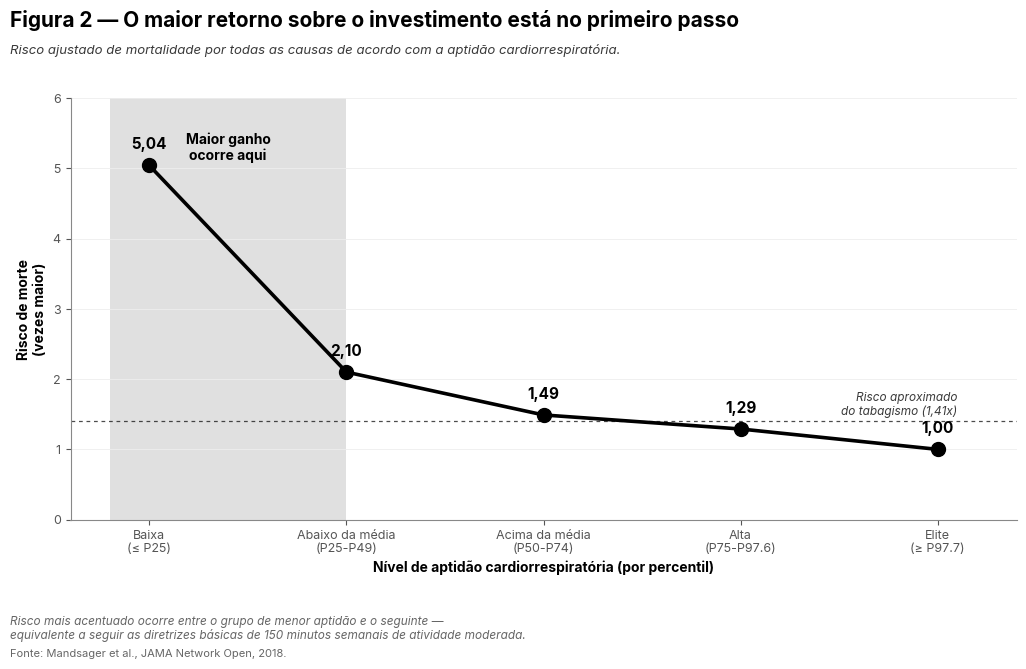

Generate this figure with matplotlib: (Note: this script raises an exception after producing the figure.)
"""
Cap07 Fig02 (PT-BR, B&W vetorial) — O maior retorno sobre o investimento está no primeiro passo.
Curva dose-resposta de mortalidade x aptidão cardiorrespiratória.
"""
from pathlib import Path
import matplotlib.pyplot as plt
from matplotlib import rcParams
from matplotlib.patches import Rectangle

rcParams["font.family"] = "sans-serif"
rcParams["font.sans-serif"] = ["Inter", "Open Sans", "DejaVu Sans"]
rcParams["axes.unicode_minus"] = False
rcParams["pdf.fonttype"] = 42
rcParams["ps.fonttype"] = 42

BG       = "#FFFFFF"
INK      = "#000000"
INK_SOFT = "#3A3A3A"
TICK     = "#555555"
FOOT     = "#666666"
HIGHLIGHT = "#E0E0E0"

fig = plt.figure(figsize=(11.0, 6.8))
fig.patch.set_facecolor(BG)

# Título
fig.text(0.025, 0.945, "Figura 2 — O maior retorno sobre o investimento está no primeiro passo",
         fontsize=15, color=INK, weight="bold")
fig.text(0.025, 0.905,
         "Risco ajustado de mortalidade por todas as causas de acordo com a aptidão cardiorrespiratória.",
         fontsize=9.5, color=INK_SOFT, style="italic")

ax = fig.add_axes([0.08, 0.22, 0.86, 0.62])

x = list(range(5))
y = [5.04, 2.10, 1.49, 1.29, 1.00]
labels = ["Baixa\n(≤ P25)",
          "Abaixo da média\n(P25-P49)",
          "Acima da média\n(P50-P74)",
          "Alta\n(P75-P97.6)",
          "Elite\n(≥ P97.7)"]

# Banda destacando o maior ganho (entre x=0 e x=1)
ax.axvspan(-0.2, 1.0, facecolor=HIGHLIGHT, zorder=0)
ax.text(0.4, 5.3, "Maior ganho\nocorre aqui",
        fontsize=10, color=INK, weight="bold", ha="center", va="center",
        linespacing=1.15)

# Curva
ax.plot(x, y, color=INK, linewidth=2.6, marker="o",
        markersize=10, markerfacecolor=INK, markeredgecolor=INK, zorder=5)

# Valores acima de cada ponto
for xv, yv in zip(x, y):
    ax.annotate(f"{yv:.2f}".replace(".", ","),
                (xv, yv), textcoords="offset points",
                xytext=(0, 12), ha="center",
                fontsize=11, color=INK, weight="bold")

# Linha de referência do tabagismo (1.41x)
ax.axhline(1.41, color=INK, linewidth=0.9, linestyle=(0, (3, 3)),
           zorder=2, alpha=0.7)
ax.text(4.1, 1.45, "Risco aproximado\ndo tabagismo (1,41x)",
        fontsize=8.5, color=INK_SOFT, ha="right", va="bottom",
        linespacing=1.2, style="italic")

ax.set_xticks(x)
ax.set_xticklabels(labels, fontsize=9, color=INK,
                   linespacing=1.15)
ax.set_xlim(-0.4, 4.4)
ax.set_ylim(0, 6.0)
ax.set_ylabel("Risco de morte\n(vezes maior)",
              fontsize=10, color=INK, weight="bold")
ax.set_xlabel("Nível de aptidão cardiorrespiratória (por percentil)",
              fontsize=10, color=INK, weight="bold")

for spine in ("top", "right"):
    ax.spines[spine].set_visible(False)
ax.spines["left"].set_color("#888888")
ax.spines["bottom"].set_color("#888888")
ax.tick_params(axis="both", colors=TICK, labelsize=9)
ax.set_axisbelow(True)
ax.grid(axis="y", color="#EEEEEE", linewidth=0.6)

# Footer
fig.text(0.025, 0.065,
         "Risco mais acentuado ocorre entre o grupo de menor aptidão e o seguinte —",
         fontsize=8.5, color=FOOT, style="italic")
fig.text(0.025, 0.045,
         "equivalente a seguir as diretrizes básicas de 150 minutos semanais de atividade moderada.",
         fontsize=8.5, color=FOOT, style="italic")
fig.text(0.025, 0.018,
         "Fonte: Mandsager et al., JAMA Network Open, 2018.",
         fontsize=8, color=FOOT)

out_dir = Path(__file__).resolve().parents[1] / "figuras-bw"
out_dir.mkdir(parents=True, exist_ok=True)
pdf_path = out_dir / "Cap07_Fig02.pdf"
png_path = out_dir / "_preview_Cap07_Fig02.png"
# Tight crop sem padding lateral/topo; 0.08" no inferior pra não colar na legenda.
from matplotlib.transforms import Bbox as _Bbox
fig.canvas.draw()
_tb = fig.get_tightbbox(fig.canvas.get_renderer())  # já em inches
_bbox_in = _Bbox.from_extents(_tb.x0, _tb.y0 - 0.08, _tb.x1, _tb.y1)
plt.savefig(pdf_path, facecolor=BG, bbox_inches=_bbox_in)
plt.savefig(png_path, dpi=170, facecolor=BG, bbox_inches=_bbox_in)
print(f"saved → {pdf_path}")
print(f"preview → {png_path}")
